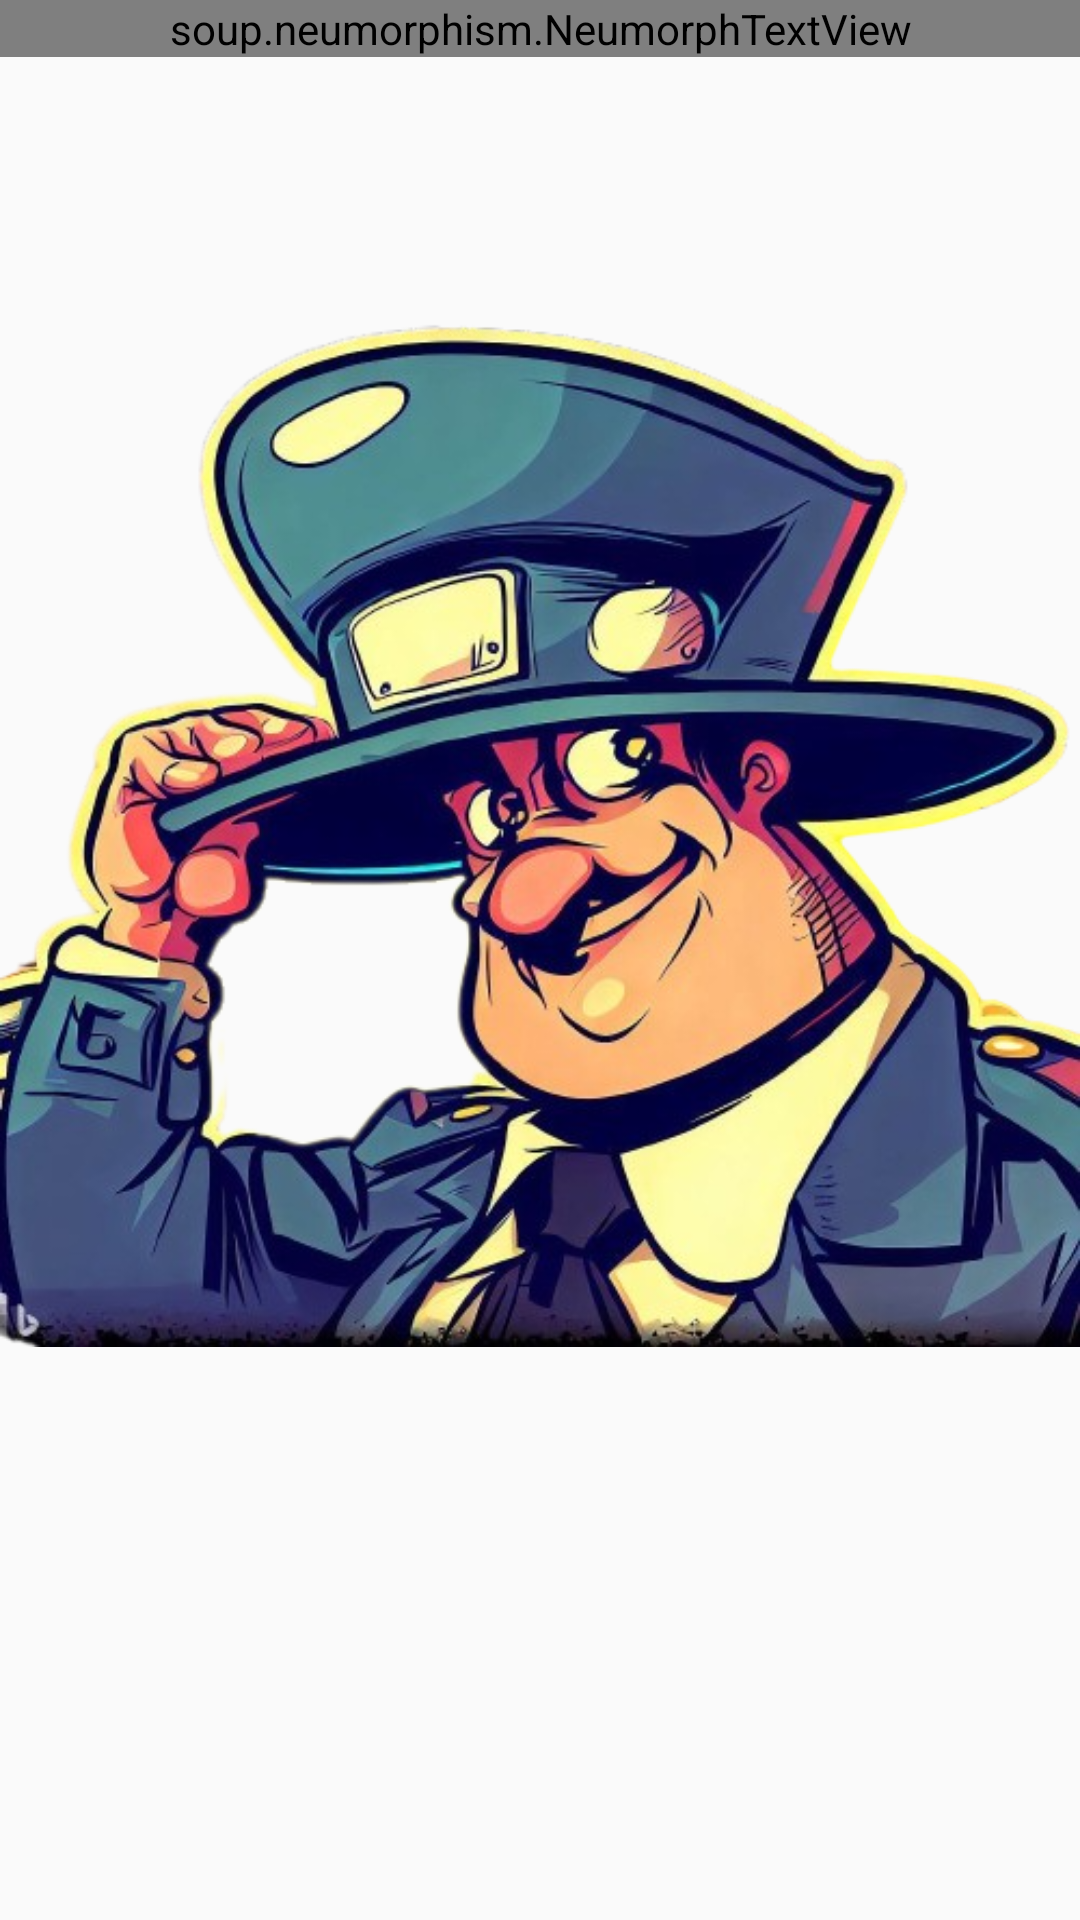

Reconstruct the res/layout file that produces this screen, plus the resources it refers to.
<!-- AndroidManifest.xml: application theme Theme.ComplaintRegistration -->
<!-- res/layout/activity_officers.xml -->
<?xml version="1.0" encoding="utf-8"?>
<RelativeLayout xmlns:android="http://schemas.android.com/apk/res/android"
    xmlns:app="http://schemas.android.com/apk/res-auto"
    xmlns:tools="http://schemas.android.com/tools"
    android:layout_width="match_parent"
    android:layout_height="match_parent"
    tools:context=".Officers">
    <soup.neumorphism.NeumorphTextView
        android:layout_width="match_parent"
        android:layout_height="wrap_content"
        android:text="Officer Details"
        android:textSize="@dimen/_30sdp"
        android:textColor="@color/primary_text"
        android:id="@+id/tv"
        />
    <ImageView
        android:layout_width="wrap_content"
        android:layout_height="wrap_content"
        android:src="@drawable/cop"
        android:id="@+id/img"
        android:layout_below="@+id/tv"
        android:layout_centerHorizontal="true"
        />
    <androidx.recyclerview.widget.RecyclerView
        android:layout_width="match_parent"
        android:layout_height="match_parent"
        android:layout_centerHorizontal="true"
        android:id="@+id/recView"
        android:layout_below="@+id/img"
        />
</RelativeLayout>
<!-- resources referenced by this layout -->
<resources>
  <color name="primary_text">#0b0d0c</color>
  <!-- drawable cop: png bitmap (drawable, 388161 bytes) -->
  <style name="Theme.ComplaintRegistration" parent="Theme.MaterialComponents.DayNight.NoActionBar.Bridge">
          
          <item name="colorPrimary">@color/purple_500</item>
          <item name="colorPrimaryVariant">@color/purple_700</item>
          <item name="colorOnPrimary">@color/white</item>
          
          <item name="colorSecondary">@color/teal_200</item>
          <item name="colorSecondaryVariant">@color/teal_700</item>
          <item name="colorOnSecondary">@color/black</item>
          
          <item name="android:statusBarColor">?attr/colorPrimaryVariant</item>
          
      </style>
  <color name="purple_500">#FF6200EE</color>
  <color name="purple_700">#FF3700B3</color>
  <color name="white">#FFFFFFFF</color>
  <color name="teal_200">#FF03DAC5</color>
  <color name="teal_700">#FF018786</color>
  <color name="black">#FF000000</color>
</resources>
